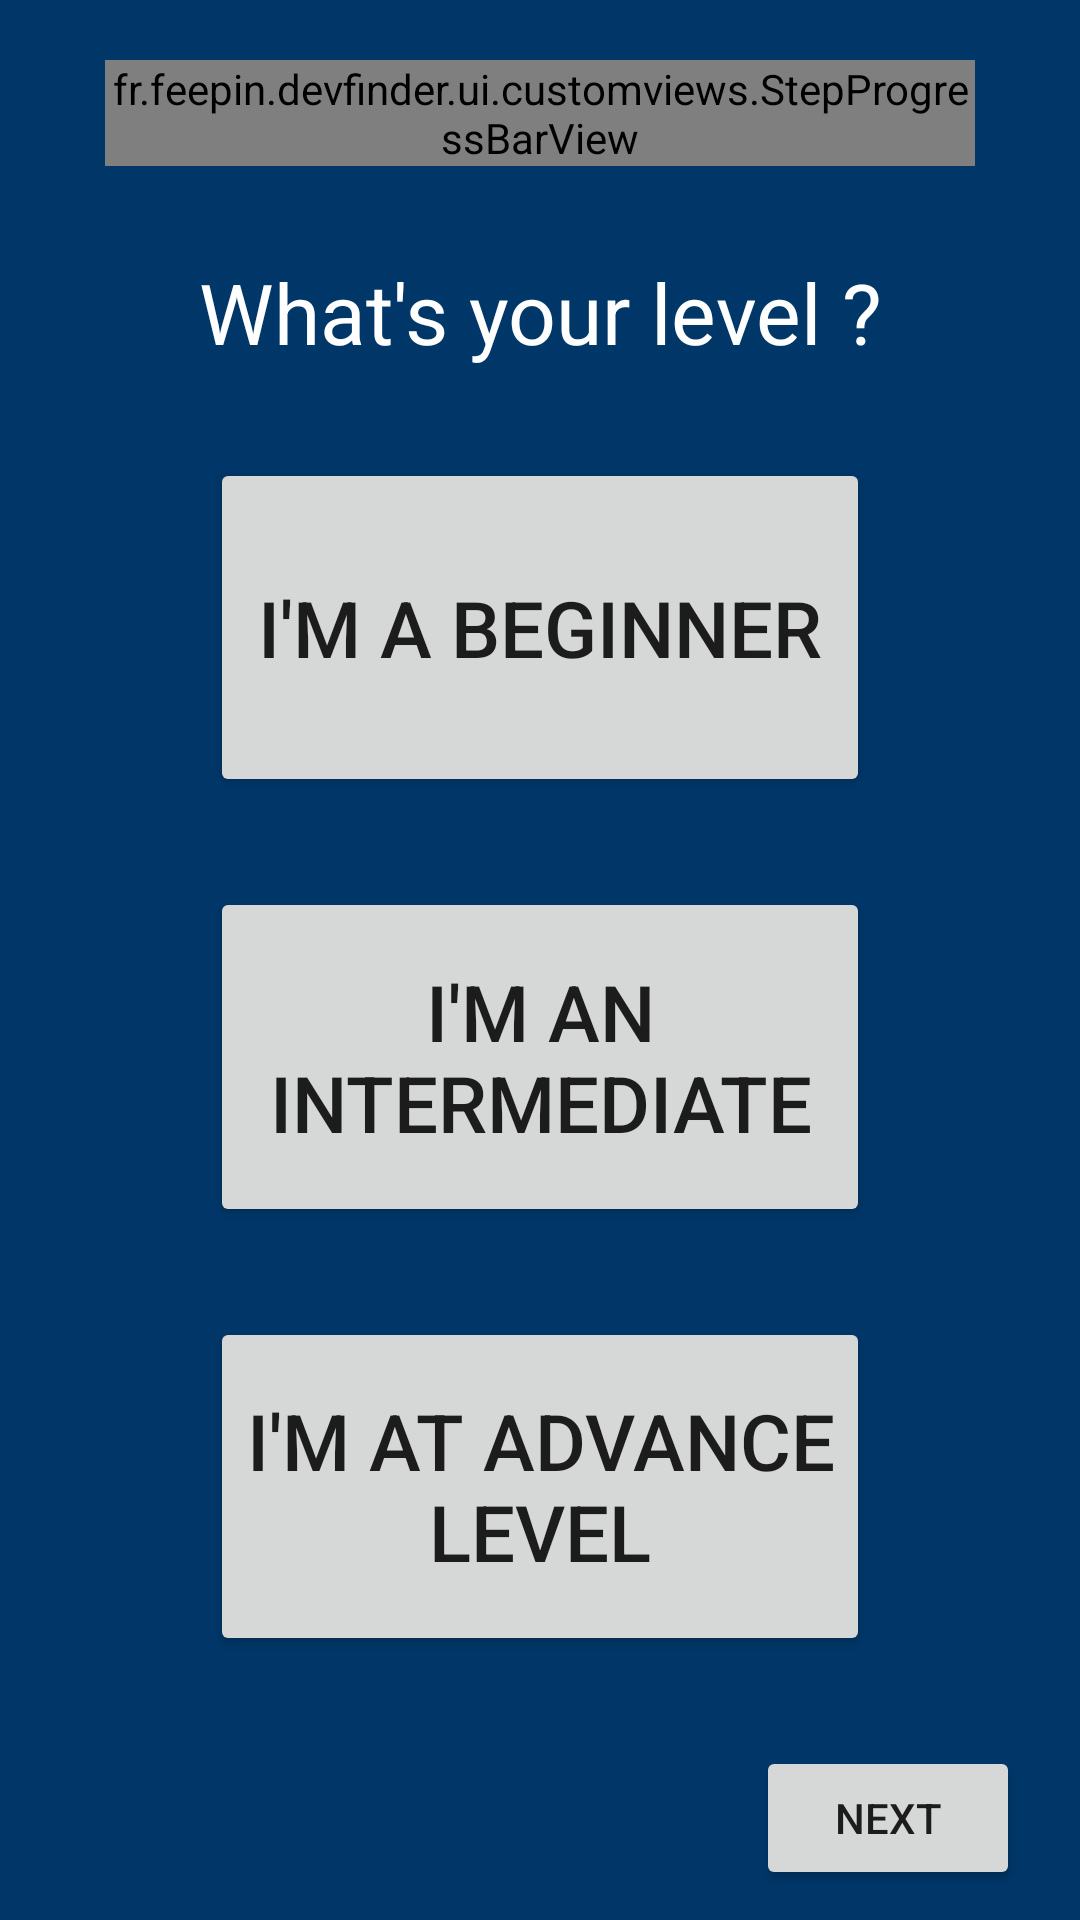

Write the Android layout XML for this screen, with the resource values it uses.
<!-- AndroidManifest.xml: application theme Theme.DevFinder -->
<!-- res/layout/register_level_fragment.xml -->
<?xml version="1.0" encoding="utf-8"?>
<androidx.constraintlayout.widget.ConstraintLayout xmlns:android="http://schemas.android.com/apk/res/android"
    xmlns:app="http://schemas.android.com/apk/res-auto"
    android:layout_width="match_parent"
    android:layout_height="match_parent"
    android:background="?attr/colorPrimary"
    >

    <fr.feepin.devfinder.ui.customviews.StepProgressBarView
        android:id="@+id/stepProgressBar"
        android:layout_width="0dp"
        android:layout_height="wrap_content"
        android:layout_marginHorizontal="@dimen/register_progressBar_marginHorizontal"
        android:layout_marginTop="@dimen/register_progressBar_marginTop"
        app:ballRadius="@dimen/stepProgressBar_ballRadius"
        app:indicatorColor="?attr/colorOnPrimary"
        app:layout_constraintLeft_toLeftOf="parent"
        app:layout_constraintRight_toRightOf="parent"
        app:layout_constraintTop_toTopOf="parent"
        app:layout_constraintWidth_max="@dimen/register_progressBar_maxWidth"
        app:step="3"
        app:trackColor="?attr/colorPrimaryVariant"
        app:trackPadding="@dimen/stepProgressBar_trackPadding"
        />

    <TextView
        android:id="@+id/tvWhatLevel"
        android:layout_width="0dp"
        android:layout_height="wrap_content"
        android:layout_marginHorizontal="@dimen/register_element_marginHorizontal"
        android:layout_marginTop="@dimen/register_elements_vertical_gap"
        android:text="@string/register_what_level_text"
        android:textAlignment="center"
        android:textAppearance="@style/TextAppearance.DevFinder.Headline5.Light"
        android:textColor="?attr/colorOnPrimary"
        app:layout_constraintLeft_toLeftOf="parent"
        app:layout_constraintRight_toRightOf="parent"
        app:layout_constraintTop_toBottomOf="@id/stepProgressBar"
        />

    <androidx.constraintlayout.helper.widget.Flow
        android:layout_marginHorizontal="@dimen/register_level_btn_marginHorizontal"
        android:id="@+id/flowLevels"
        android:layout_width="0dp"
        android:layout_height="0dp"
        app:constraint_referenced_ids="btnBeginner,btnIntermediate,btnAdvance"
        app:layout_constraintBottom_toTopOf="@id/includeBtnNext"
        app:layout_constraintLeft_toLeftOf="@id/tvWhatLevel"
        app:layout_constraintRight_toRightOf="@id/tvWhatLevel"
        app:layout_constraintTop_toBottomOf="@id/tvWhatLevel"
        app:flow_verticalGap="@dimen/register_elements_vertical_gap"
        android:orientation="vertical"
        android:layout_marginVertical="@dimen/register_elements_vertical_gap"
        />

    <Button
        android:id="@+id/btnBeginner"
        android:layout_width="0dp"
        android:layout_height="0dp"
        android:text="@string/beginner_btn_text"
        android:textSize="@dimen/register_level_btn_textSize"
        />

    <Button
        android:id="@+id/btnIntermediate"
        android:layout_width="0dp"
        android:layout_height="0dp"
        android:text="@string/intermediate_btn_text"
        android:textSize="@dimen/register_level_btn_textSize"
        />

    <Button
        android:id="@+id/btnAdvance"
        android:layout_width="0dp"
        android:layout_height="0dp"
        android:text="@string/advance_btn_text"
        android:textSize="@dimen/register_level_btn_textSize"
        />

    <include android:id="@+id/includeBtnNext" layout="@layout/register_next_button_include" />

    <include android:id="@+id/scrim" layout="@layout/register_loading_scrim_include" />

</androidx.constraintlayout.widget.ConstraintLayout>
<!-- res/layout/register_next_button_include.xml (included above) -->
<?xml version="1.0" encoding="utf-8"?>
<Button xmlns:android="http://schemas.android.com/apk/res/android"
    xmlns:app="http://schemas.android.com/apk/res-auto"
    android:id="@+id/btnNext"
    android:layout_width="wrap_content"
    android:layout_height="wrap_content"
    android:layout_marginEnd="@dimen/register_next_button_marginRight"
    android:layout_marginBottom="@dimen/register_next_button_marginBottom"
    android:drawableEnd="@drawable/ic_arrow_forward"
    android:text="@string/next_text"
    app:layout_constraintBottom_toBottomOf="parent"
    app:layout_constraintRight_toRightOf="parent"
    />
<!-- res/layout/register_loading_scrim_include.xml (included above) -->
<?xml version="1.0" encoding="utf-8"?>
<androidx.constraintlayout.widget.ConstraintLayout xmlns:android="http://schemas.android.com/apk/res/android"
    android:layout_width="match_parent"
    android:layout_height="match_parent"
    xmlns:app="http://schemas.android.com/apk/res-auto"
    android:background="@color/black"
    android:alpha="0.7"
    android:visibility="invisible"
    >

    <com.google.android.material.progressindicator.CircularProgressIndicator
        app:layout_constraintLeft_toLeftOf="parent"
        app:layout_constraintRight_toRightOf="parent"
        app:layout_constraintBottom_toBottomOf="parent"
        app:layout_constraintTop_toTopOf="parent"
        app:indicatorSize="70dp"
        android:indeterminate="true"
        app:indicatorColor="?attr/colorPrimaryVariant"
        android:layout_width="wrap_content"
        android:layout_height="wrap_content" />

</androidx.constraintlayout.widget.ConstraintLayout>
<!-- resources referenced by this layout -->
<resources>
  <color name="black">#FF000000</color>
  <dimen name="register_element_marginHorizontal">50dp</dimen>
  <dimen name="register_elements_vertical_gap">30dp</dimen>
  <dimen name="register_level_btn_marginHorizontal">20dp</dimen>
  <dimen name="register_level_btn_textSize">26sp</dimen>
  <dimen name="register_next_button_marginBottom">10dp</dimen>
  <dimen name="register_next_button_marginRight">20dp</dimen>
  <dimen name="register_progressBar_marginHorizontal">35dp</dimen>
  <dimen name="register_progressBar_marginTop">20dp</dimen>
  <dimen name="register_progressBar_maxWidth">400dp</dimen>
  <dimen name="stepProgressBar_ballRadius">13dp</dimen>
  <dimen name="stepProgressBar_trackPadding">3dp</dimen>
  <string name="advance_btn_text">I\'m at advance level</string>
  <string name="beginner_btn_text">I\'m a beginner</string>
  <string name="intermediate_btn_text">I\'m an intermediate</string>
  <string name="next_text">Next</string>
  <string name="register_what_level_text">What\'s your level ?</string>
  <style name="TextAppearance.DevFinder.Headline5.Light" parent="TextAppearance.MaterialComponents.Headline5">
          <item name="fontWeight">300</item>
          <item name="android:textSize">28sp</item>
      </style>
  <style name="Theme.DevFinder" parent="Theme.MaterialComponents.DayNight.NoActionBar">
          
          <item name="colorPrimary">@color/midnight_blue</item>
          <item name="colorPrimaryVariant">@color/midnight</item>
          <item name="colorOnPrimary">@color/white</item>
          
          <item name="colorSecondary">@color/midnight_blue</item>
          <item name="colorSecondaryVariant">@color/midnight</item>
          <item name="colorOnSecondary">@color/white</item>
          
          <item name="android:statusBarColor" tools:targetApi="l">?attr/colorPrimaryVariant</item>
          
  
          <item name="materialButtonStyle">@style/Widget.DevFinder.Button</item>
          <item name="textInputStyle">@style/Widget.DevFinder.TextInputLayout</item>
      </style>
  <color name="midnight_blue">#003769</color>
  <color name="midnight">#00113E</color>
  <color name="white">#FFFFFFFF</color>
  <style name="Widget.DevFinder.Button" parent="Widget.MaterialComponents.Button">
          <item name="textAllCaps">false</item>
          <item name="materialThemeOverlay">@style/ThemeOverlay.DevFinder.Button</item>
          <item name="shapeAppearance">@style/ShapeAppearance.DevFinder.Button</item>
          <item name="android:textAppearance">@style/TextAppearance.MaterialComponents.Headline5</item>
          <item name="android:paddingStart">20dp</item>
          <item name="android:paddingEnd">20dp</item>
          <item name="android:paddingTop">8dp</item>
          <item name="android:paddingBottom">8dp</item>
      </style>
  <style name="Widget.DevFinder.TextInputLayout" parent="Widget.MaterialComponents.TextInputLayout.FilledBox">
          <item name="boxStrokeWidth">0dp</item>
          <item name="shapeAppearanceOverlay">@style/ShapeAppearanceOverlay.DevFinder.TextInputLayout.Rounded</item>
      </style>
  <style name="ThemeOverlay.DevFinder.Button" parent="">
          <item name="colorPrimary">?attr/colorPrimaryVariant</item>
          <item name="colorControlNormal">?attr/colorOnPrimary</item>
      </style>
  <style name="ShapeAppearance.DevFinder.Button" parent="ShapeAppearance.MaterialComponents.SmallComponent">
          <item name="cornerSize">10dp</item>
          <item name="cornerFamily">rounded</item>
      </style>
  <style name="ShapeAppearanceOverlay.DevFinder.TextInputLayout.Rounded" parent="">
          <item name="cornerSize">25dp</item>
          <item name="cornerFamily">rounded</item>
      </style>
</resources>
